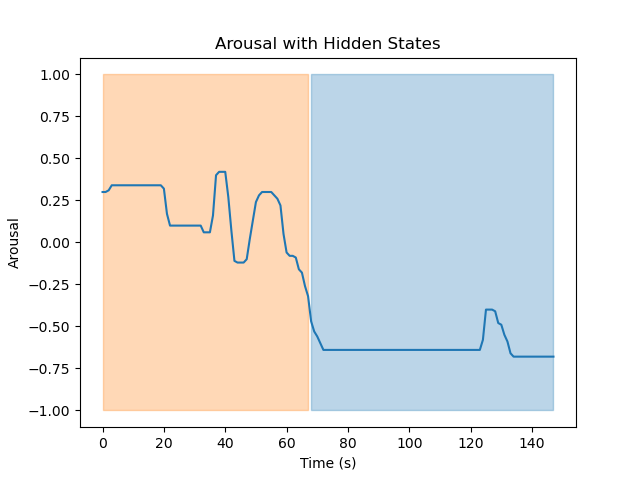

Values plotted in this chart, from the file beside it:
Hidden State	Mean	Variance
1	-0.624	0.004365
2	0.169	0.03507
